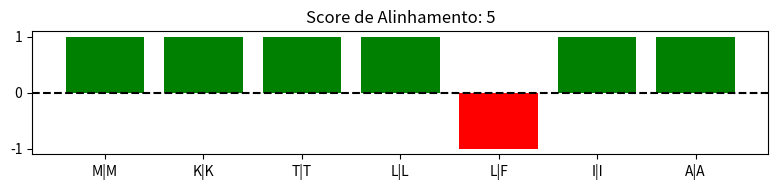

Here is the Python script that generated this plot:
# Uma matriz de substituição
# Definição: Usa uma matriz de substituição simples para criarmos uma pontuação de alinhamento
# match = +1 / +1 ponto para cada posição com aminoácidos iguais (match ✅)
# mismatch = -1 / –1 ponto para cada posição com aminoácidos diferentes (mismatch ❌)
# É uma medida numérica da semelhança entre duas sequências de mesmo comprimento, baseada em:

import matplotlib.pyplot as plt

seq1 = "MKTLLIA"
seq2 = "MKTLFIA"

match = 1
mismatch = -1

score_total = 0
valores = []

for a, b in zip(seq1, seq2):
    if a == b:
        valores.append(match)
        score_total += match
    else:
        valores.append(mismatch)
        score_total += mismatch

plt.figure(figsize=(8,2))
plt.bar(range(len(seq1)), valores, color=['green' if v==1 else 'red' for v in valores])
plt.xticks(range(len(seq1)), [f"{a}|{b}" for a,b in zip(seq1,seq2)])
plt.title(f"Score de Alinhamento: {score_total}")
plt.axhline(0, color='black', linestyle='--')
plt.tight_layout()
plt.show()
